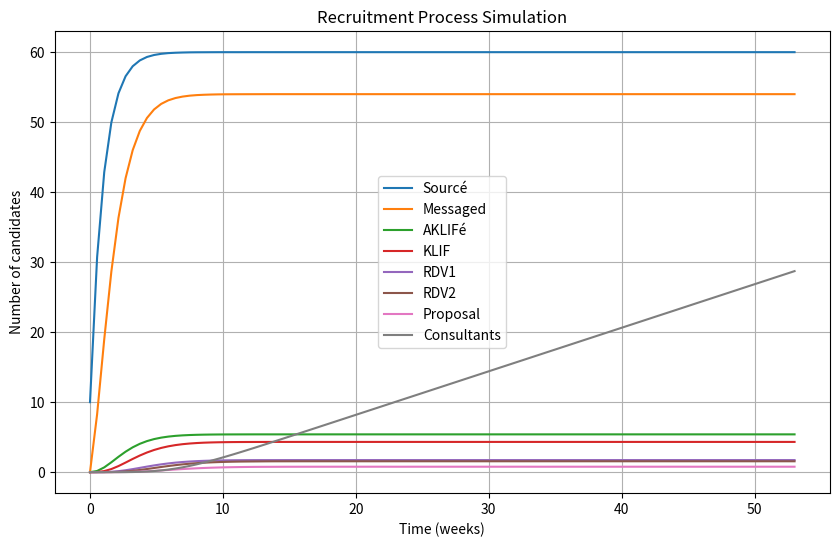
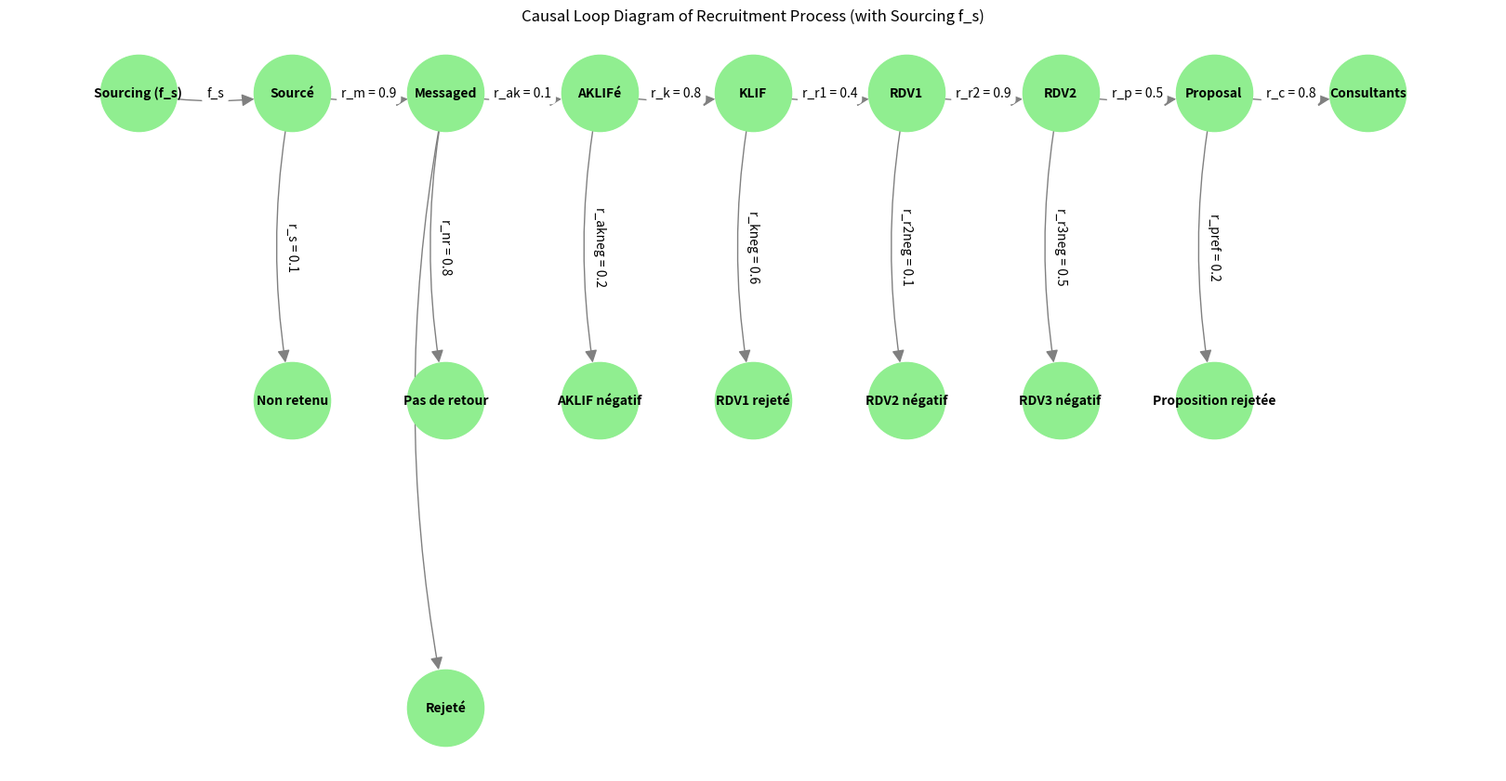

Write Python code to recreate these figures, in order.
################################################################################
###                                                                          ###
### Created by Mahdi Manoochertayebi 2025-2026                               ###
###                                                                          ###
################################################################################

import numpy as np
from scipy.integrate import solve_ivp
import matplotlib.pyplot as plt
import networkx as nx

################################################################################

class RecruitmentModel:
    def __init__(self, r_s, r_m, r_nr, r_ref, r_ak, r_akneg, r_k, r_kneg, r_r1, r_r2neg, r_r2, r_r3neg, r_p, r_pref, r_c, sourcing_rate=60, time_span=(0, 53), time_steps=100):
        self.sourcing_rate = sourcing_rate
        self.time_span = time_span
        self.t_eval = np.linspace(time_span[0], time_span[1], time_steps)
        
        # Process rates
        self.r_s = r_s      # Non retenu
        self.r_m = r_m      # Message envoyé
        self.r_nr = r_nr    # Pas de retour
        self.r_ref = r_ref  # Rejeté
        self.r_ak = r_ak    # Réponse acceptée
        self.r_akneg = r_akneg  # AKLIF négatif
        self.r_k = r_k      # KLIF positif
        self.r_kneg = r_kneg  # RDV1 rejeté
        self.r_r1 = r_r1    # RDV1 positif
        self.r_r2neg = r_r2neg  # RDV2 négatif
        self.r_r2 = r_r2    # RDV2 positif
        self.r_r3neg = r_r3neg  # RDV3 négatif
        self.r_p = r_p      # Passe en proposition
        self.r_pref = r_pref  # Proposition rejetée
        self.r_c = r_c      # Accepté

    def sourcing_function(self, t):
        return self.sourcing_rate

    def recruitment_process(self, t, y):
        S, M, AK, K, R1, R2, P, C = y
        f_s = self.sourcing_function(t)
        
        dS_dt = f_s - self.r_s * S - self.r_m * S
        dM_dt = self.r_m * S - self.r_nr * M - self.r_ref * M - self.r_ak * M
        dAK_dt = self.r_ak * M - self.r_akneg * AK - self.r_k * AK
        dK_dt = self.r_k * AK - self.r_kneg * K - self.r_r1 * K
        dR1_dt = self.r_r1 * K - self.r_r2neg * R1 - self.r_r2 * R1
        dR2_dt = self.r_r2 * R1 - self.r_r3neg * R2 - self.r_p * R2
        dP_dt = self.r_p * R2 - self.r_pref * P - self.r_c * P
        dC_dt = self.r_c * P
        
        return [dS_dt, dM_dt, dAK_dt, dK_dt, dR1_dt, dR2_dt, dP_dt, dC_dt]

    def run_simulation(self):
        y0 = [10, 0, 0, 0, 0, 0, 0, 0]
        sol = solve_ivp(self.recruitment_process, self.time_span, y0, t_eval=self.t_eval)
        return sol

    def plot_results(self, sol):
        plt.figure(figsize=(10,6))
        labels = ["Sourcé", "Messaged", "AKLIFé", "KLIF", "RDV1", "RDV2", "Proposal", "Consultants"]
        for i in range(len(sol.y)):
            plt.plot(sol.t, sol.y[i], label=labels[i])
        plt.xlabel("Time (weeks)")
        plt.ylabel("Number of candidates")
        plt.legend()
        plt.title("Recruitment Process Simulation")
        plt.grid()
        plt.show()

    def plot_causal_loop_diagram(self):
        G = nx.DiGraph()

        # Define nodes
        nodes = [
            "Sourcing (f_s)", "Sourcé", "Messaged", "AKLIFé", "KLIF", "RDV1", "RDV2", "Proposal", "Consultants",
            "Non retenu", "Pas de retour", "Rejeté", "AKLIF négatif", "RDV1 rejeté", "RDV2 négatif", "RDV3 négatif", "Proposition rejetée"
        ]
        G.add_nodes_from(nodes)

        # Define edges with process rates
        edges = [
            ("Sourcing (f_s)", "Sourcé", "f_s"),  
            ("Sourcé", "Messaged", f"r_m = {self.r_m}"),  
            ("Sourcé", "Non retenu", f"r_s = {self.r_s}"),  
            ("Messaged", "Pas de retour", f"r_nr = {self.r_nr}"),  
            ("Messaged", "Rejeté", f"r_ref = {self.r_ref}"),  
            ("Messaged", "AKLIFé", f"r_ak = {self.r_ak}"),  
            ("AKLIFé", "AKLIF négatif", f"r_akneg = {self.r_akneg}"),  
            ("AKLIFé", "KLIF", f"r_k = {self.r_k}"),  
            ("KLIF", "RDV1", f"r_r1 = {self.r_r1}"),  
            ("KLIF", "RDV1 rejeté", f"r_kneg = {self.r_kneg}"),  
            ("RDV1", "RDV2", f"r_r2 = {self.r_r2}"),  
            ("RDV1", "RDV2 négatif", f"r_r2neg = {self.r_r2neg}"),  
            ("RDV2", "Proposal", f"r_p = {self.r_p}"),  
            ("RDV2", "RDV3 négatif", f"r_r3neg = {self.r_r3neg}"),  
            ("Proposal", "Consultants", f"r_c = {self.r_c}"),  
            ("Proposal", "Proposition rejetée", f"r_pref = {self.r_pref}")
        ]

        G.add_edges_from([(u, v) for u, v, _ in edges])

        # Define layout (aligned positioning)
        pos = {
            "Sourcing (f_s)": (-1, 2),
            "Sourcé": (0, 2),
            "Messaged": (1, 2),
            "AKLIFé": (2, 2),
            "KLIF": (3, 2),
            "RDV1": (4, 2),
            "RDV2": (5, 2),
            "Proposal": (6, 2),
            "Consultants": (7, 2),
            "Non retenu": (0, 1),
            "Pas de retour": (1, 1),
            "Rejeté": (1, 0),
            "AKLIF négatif": (2, 1),
            "RDV1 rejeté": (3, 1),
            "RDV2 négatif": (4, 1),
            "RDV3 négatif": (5, 1),
            "Proposition rejetée": (6, 1),
        }

        plt.figure(figsize=(16, 8))
        nx.draw(G, pos, with_labels=True, node_color="lightgreen", node_size=3500, font_size=10, font_weight="bold", edge_color="gray", arrowsize=20, connectionstyle="arc3,rad=0.1")

        # Add edge labels (process rates)
        edge_labels = {(u, v): label for u, v, label in edges}
        nx.draw_networkx_edge_labels(G, pos, edge_labels=edge_labels, font_size=10)

        plt.title("Causal Loop Diagram of Recruitment Process (with Sourcing f_s)")
        plt.show()

if __name__ == "__main__":
    model = RecruitmentModel(0.1, 0.9, 0.8, 0.1, 0.1, 0.2, 0.8, 0.6, 0.4, 0.1, 0.9, 0.5, 0.5, 0.2, 0.8)
    solution = model.run_simulation()
    model.plot_results(solution)
    model.plot_causal_loop_diagram()
